Run: headless pygame with SDL's dummy video driver; simulated clock (each Clock.tick advances the game by its frame time, no real sleeping); random seed 0; keys injected as events and as key.get_pressed() state; no mouse input.
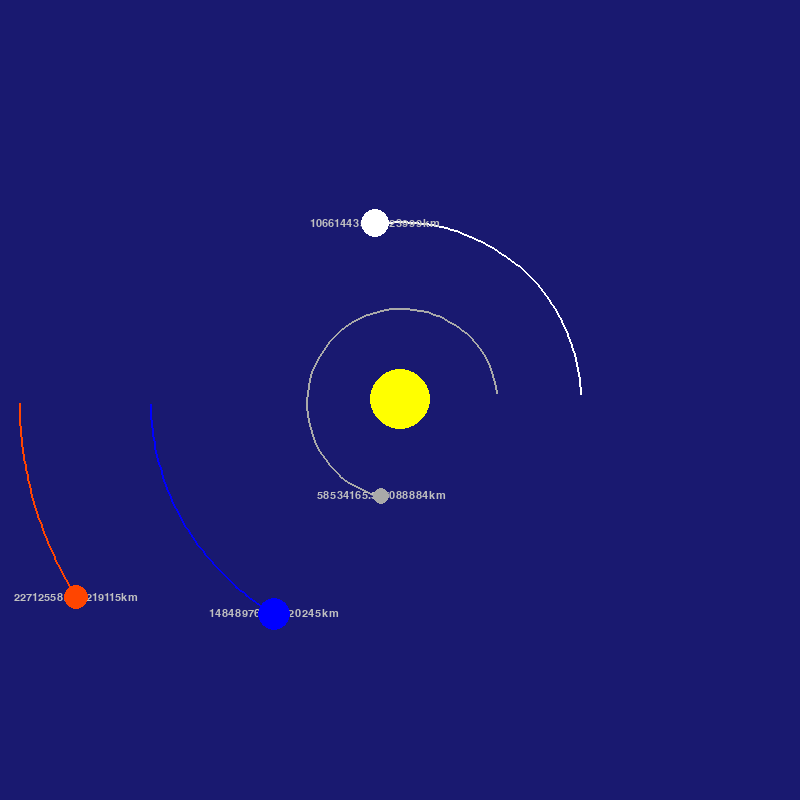
Frame 1 of 4 · flips 1–60 · no input
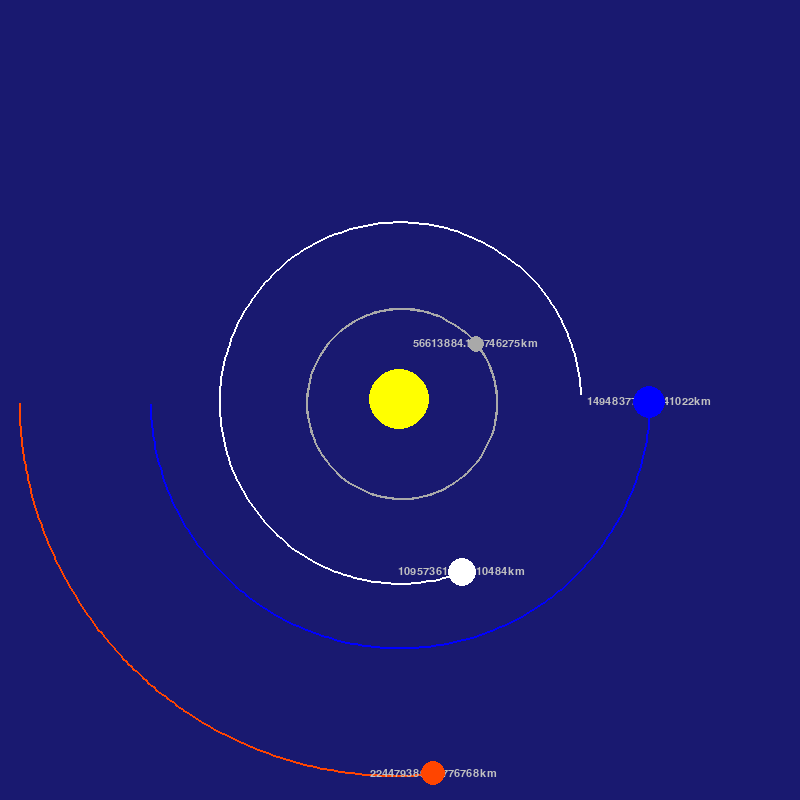
Frame 2 of 4 · flips 61–180 · tapped SPACE, RETURN · held RIGHT (→), D
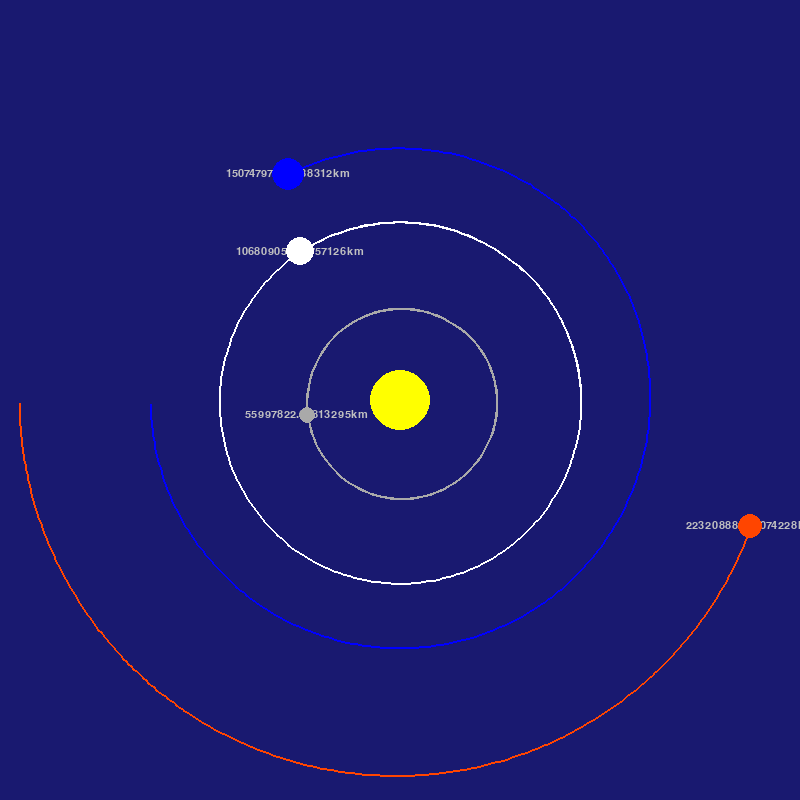
Frame 3 of 4 · flips 181–300 · held DOWN (↓), S
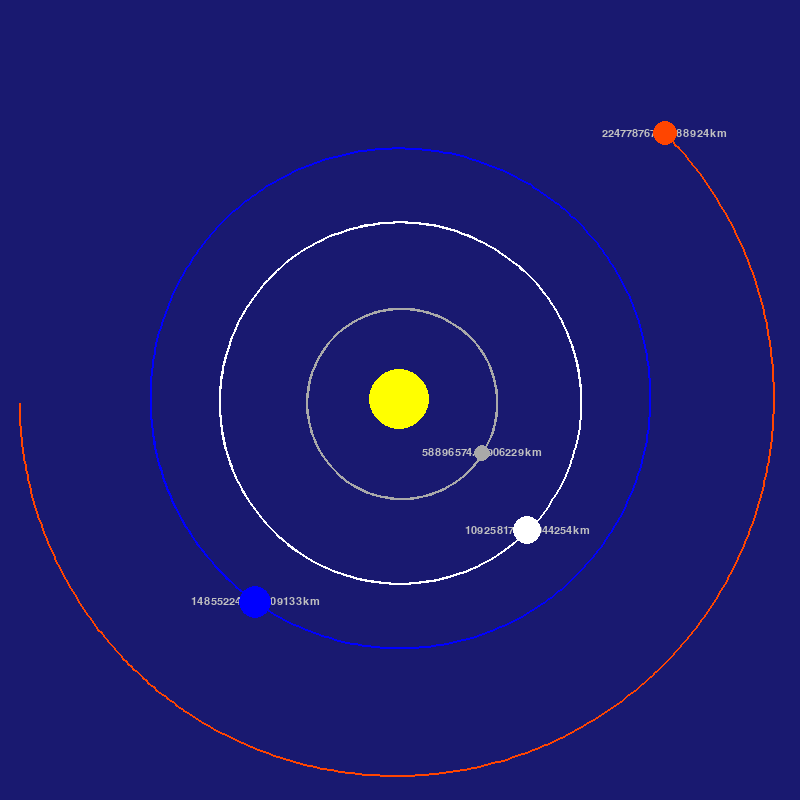
Frame 4 of 4 · flips 301–420 · held LEFT (←), A, UP (↑), W

The pygame program that drew these frames:

import pygame
import math
pygame.init()

#Windows setup (dimensions)
WIDTH, HEIGHT = 800, 800
WIN = pygame.display.set_mode((WIDTH, HEIGHT))
pygame.display.set_caption("Simulation des planètes")
#Define the colors
Midnightblue = (25, 25, 112)
Yellow = (255, 255, 0)
Blue = (0, 0, 255)
Orangered = (255, 69, 0)
Darkgrey = (169, 169, 169)
White = (255, 255, 255)
Silver = (192, 192, 192)
FONT = pygame.font.SysFont("comicsans", 16)

#Implementing the planets
class Planet:
    #Distance from the earth to the sun
    ES = 149.6e6 * 1000
    #Gravity
    G = 6.67428e-11
    # 1ES = 100 pixels
    Scale = 250 / ES
    # 1 day
    Time_step = 3600 * 24

    def __init__(self, x, y, radius, color, mass):
        self.x = x
        self.y = y
        self.radius = radius
        self.color = color
        self.mass = mass
        self.orbit = []
        self.sun = False
        self.distance_to_sun = 0
        #velocity (moving in circle)
        self.x_vel = 0
        self.y_vel = 0

    def draw(self, win):
        x = self.x * self.Scale + WIDTH / 2
        y = self.y * self.Scale + HEIGHT / 2
        if len(self.orbit) > 2:
            updated_points = []
            for point in self.orbit:
                x, y = point
                x = x * self.Scale + WIDTH / 2
                y = y * self.Scale + HEIGHT / 2
                updated_points.append((x, y))

            pygame.draw.lines(win, self.color, False, updated_points, 2)
        #Text on planets
        if not self.sun:
            distance_text = FONT.render(f"{round(self.distance_to_sun / 1000, 10)}km", 1, Silver)
            win.blit(distance_text, (x - distance_text.get_width() / 2, y - distance_text.get_height() / 2))

        pygame.draw.circle(win, self.color, (x,y), self.radius)

    #Implementing mouvement
    def attraction(self, other):
        #The distance between two objects
        other_x, other_y = other.x, other.y
        distance_x = other_x - self.x
        distance_y = other_y - self.y
        distance = math.sqrt(distance_x **2 + distance_y **2)

        if other.sun:
            self.distance_to_sun = distance
        force = self.G * self.mass * other.mass / distance **2
        theta = math.atan2(distance_y, distance_x)
        force_x = math.cos(theta) * force
        force_y = math.sin(theta) * force
        return force_x, force_y

    def update_position(self, planets):
        total_fx = total_fy = 0
        for planet in planets:
            if self == planet:
                continue

            fx, fy = self.attraction(planet)
            total_fx += fx
            total_fy += fy

        self.x_vel += total_fx / self.mass * self.Time_step
        self.y_vel += total_fy / self.mass * self.Time_step

        self.x += self.x_vel * self.Time_step
        self.y += self.y_vel * self.Time_step
        self.orbit.append((self.x, self.y))

def window():
    run = True
    clock = pygame.time.Clock()
    #Drawing the sun
    sun = Planet(0, 0, 30, Yellow, 1.98892 * 10**30)
    sun.sun = True
    #Drawing earth
    earth = Planet(-1* Planet.ES, 0, 16, Blue, 5.9742 * 10**24)
    earth.y_vel = 29.783 * 1000
    #Drawing mars
    mars = Planet(-1.524* Planet.ES, 0, 12, Orangered, 6.39 * 10**23)
    mars.y_vel = 24.007 * 1000
    #Drawing mercury
    mercury = Planet(0.387* Planet.ES, 0, 8, Darkgrey, 0.330 * 10**23)
    mercury.y_vel = -47.4 * 1000
    #Drawing venus
    venus = Planet(0.723* Planet.ES, 0, 14, White, 4.8685 * 10**24 )
    venus.y_vel = -35.02 * 1000
    planets = [sun, earth, mars, mercury, venus]
    while run:
        clock.tick(60)
        WIN.fill(Midnightblue)
        for event in pygame.event.get():
            if event.type == pygame.QUIT:
                run = False
        for planet in planets:
            planet.update_position(planets)
            planet.draw(WIN)
        pygame.display.update()

    pygame.quit()

window()
